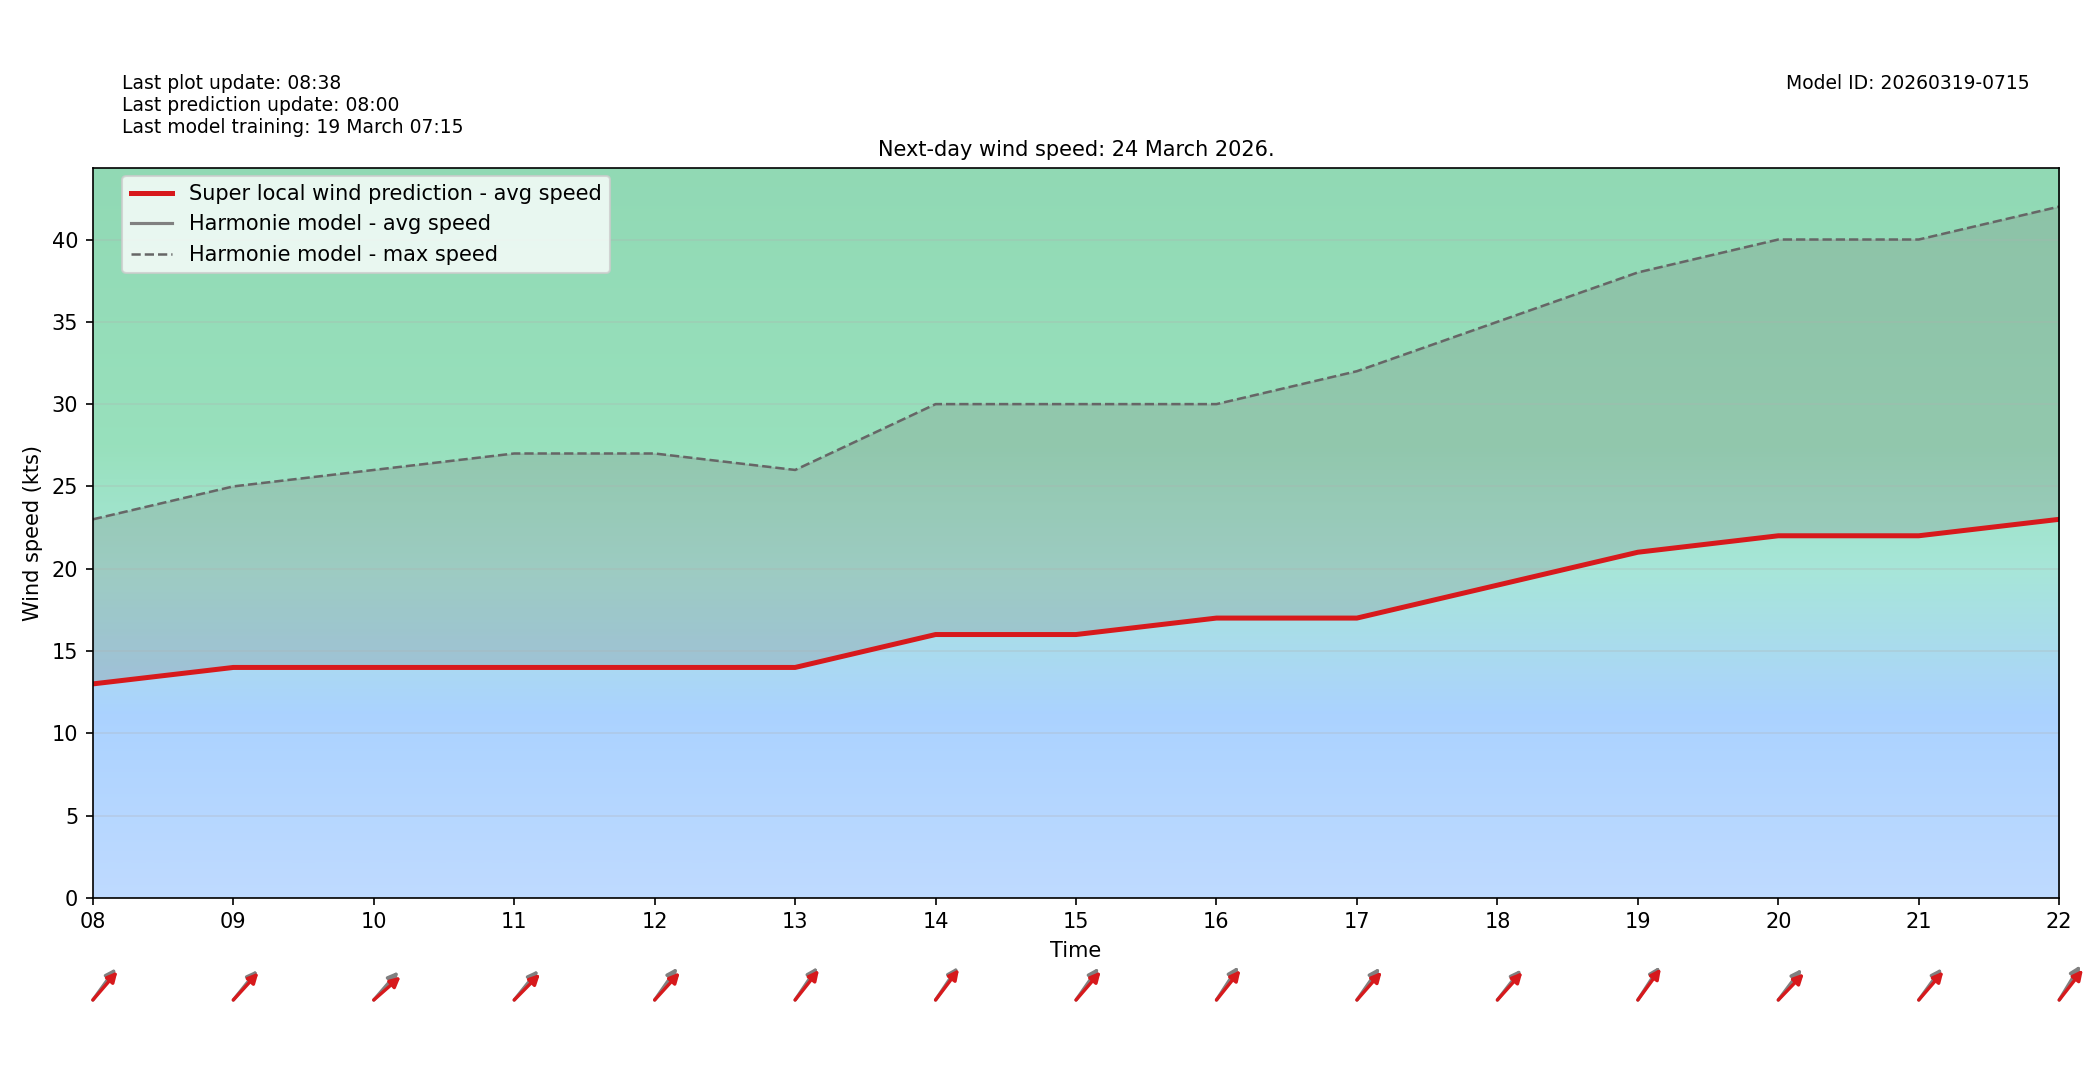

The table this chart was drawn from, first rows:
target_time_utc, hour_utc, forecast_wind_speed, lstm_pred_wind_speed, delta_speed_lstm_minus_forecast, forecast_wind_dir_deg, lstm_pred_wind_dir_deg, delta_dir_lstm_minus_forecast
2026-03-24T00:00:00Z, 00, 5.0, 5.0, 0.0, 206.0, 211.9, 5.898
2026-03-24T01:00:00Z, 01, 6.0, 6.0, 0.0, 210.0, 214.6, 4.564
2026-03-24T02:00:00Z, 02, 7.0, 7.0, 0.0, 210.0, 214.6, 4.615
2026-03-24T03:00:00Z, 03, 7.0, 7.0, 0.0, 213.0, 217.7, 4.745
2026-03-24T04:00:00Z, 04, 8.0, 8.0, 0.0, 214.0, 218.8, 4.813
2026-03-24T05:00:00Z, 05, 8.0, 8.0, 0.0, 214.0, 218.1, 4.097
2026-03-24T06:00:00Z, 06, 9.0, 9.0, 0.0, 217.0, 222.8, 5.835
2026-03-24T07:00:00Z, 07, 10.0, 10.0, 0.0, 218.0, 221.4, 3.405
2026-03-24T08:00:00Z, 08, 13.0, 13.0, 0.0, 228.0, 232.9, 4.938
2026-03-24T09:00:00Z, 09, 14.0, 14.0, 0.0, 231.0, 234.6, 3.592
2026-03-24T10:00:00Z, 10, 14.0, 14.0, 0.0, 233.0, 240.4, 7.374
2026-03-24T11:00:00Z, 11, 14.0, 14.0, 0.0, 231.0, 236.6, 5.611
2026-03-24T12:00:00Z, 12, 14.0, 14.0, 0.0, 227.0, 234.4, 7.407
2026-03-24T13:00:00Z, 13, 14.0, 14.0, 0.0, 226.0, 230.7, 4.653
2026-03-24T14:00:00Z, 14, 16.0, 16.0, 0.0, 226.0, 229.4, 3.395
2026-03-24T15:00:00Z, 15, 16.0, 16.0, 0.0, 227.0, 233, 6.002
2026-03-24T16:00:00Z, 16, 17.0, 17.0, 0.0, 225.0, 231, 5.958
2026-03-24T17:00:00Z, 17, 17.0, 17.0, 0.0, 227.0, 233.5, 6.452
2026-03-24T18:00:00Z, 18, 19.0, 19.0, 0.0, 230.0, 234, 4.007
2026-03-24T19:00:00Z, 19, 21.0, 21.0, 0.0, 225.0, 228.4, 3.374
2026-03-24T20:00:00Z, 20, 22.0, 22.0, 0.0, 229.0, 235.9, 6.884
2026-03-24T21:00:00Z, 21, 22.0, 22.0, 0.0, 228.0, 233, 4.959
2026-03-24T22:00:00Z, 22, 23.0, 23.0, 0.0, 223.0, 230.1, 7.125
2026-03-24T23:00:00Z, 23, 22.0, 22.0, 0.0, 223.0, 228.3, 5.339
